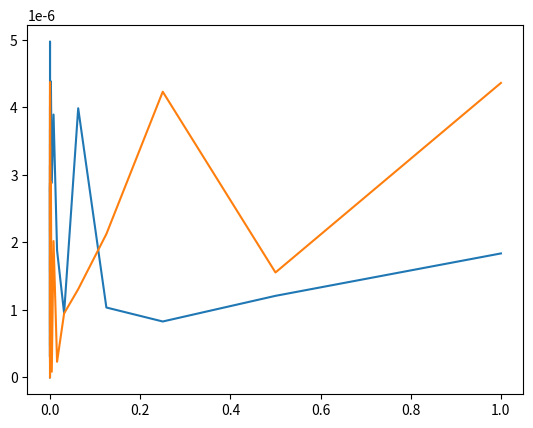

Write the Python code that produced this figure.

from math import e, pow
from decimal import Decimal, getcontext
from matplotlib import pyplot
import numpy

x = 1

matriz = []

def funcion_1 ( nump ):
    
    resultado =  pow ( nump, 2 )

    resultado =  Decimal ( e ** ( - resultado ) )

    resultado = Decimal ( nump * resultado )

    return resultado

for i in range( 65 ):
    #declaramos h 
    h = Decimal ( pow( 2, i ) )
    h = Decimal ( 1 / h )

    getcontext().prec = 12

    #primera formula 

    resultado_1 = funcion_1( Decimal (x + h ) )

    resultado_1 = resultado_1 - funcion_1( x )

    resultado_1 = resultado_1 / h

    #segunda formula 

    resultado_2 =  funcion_1( Decimal (x + h ) )

    resultado_2 = resultado_2 - funcion_1( x - h )

    aux  = Decimal ( 2 * h )

    resultado_2 = resultado_2 / aux 

    #calculo del error


    aux = resultado_1.quantize(Decimal('.00001'))

    aux_2 = resultado_2.quantize(Decimal('.00001'))

    error_absoluto_1 = Decimal( resultado_1 - aux )

    error_absoluto_1 = abs( error_absoluto_1 )

    error_absoluto_2 = Decimal( resultado_2 - aux_2 )

    error_absoluto_2 = abs( error_absoluto_2 )

    #agrego los valores de una lista

    lista = [ h, resultado_1, error_absoluto_1, resultado_2, error_absoluto_2 ]
    

    #agrego los valores a una matriz 

    matriz.append( lista )
    

#inicializacion de los vectores numpy
     
vector_h = numpy.zeros( len( matriz ) )

vector_error_1 = numpy.zeros( len( matriz ) )

vector_error_2 = numpy.zeros( len( matriz ) )

nume=0  

#inserto los datos en los vectores numpy 
for lista_interna in matriz:
    vector_h[ nume ] = lista_interna[ 0 ]
    vector_error_1[ nume ] = lista_interna[ 2 ]
    vector_error_2[ nume ] = lista_interna[ 4 ]
    nume = nume+1

#muestro los puntos obtenidos a traves de una grafica 
pyplot.plot( vector_h, vector_error_1 )
pyplot.show()

pyplot.plot( vector_h, vector_error_2 )
pyplot.show()












